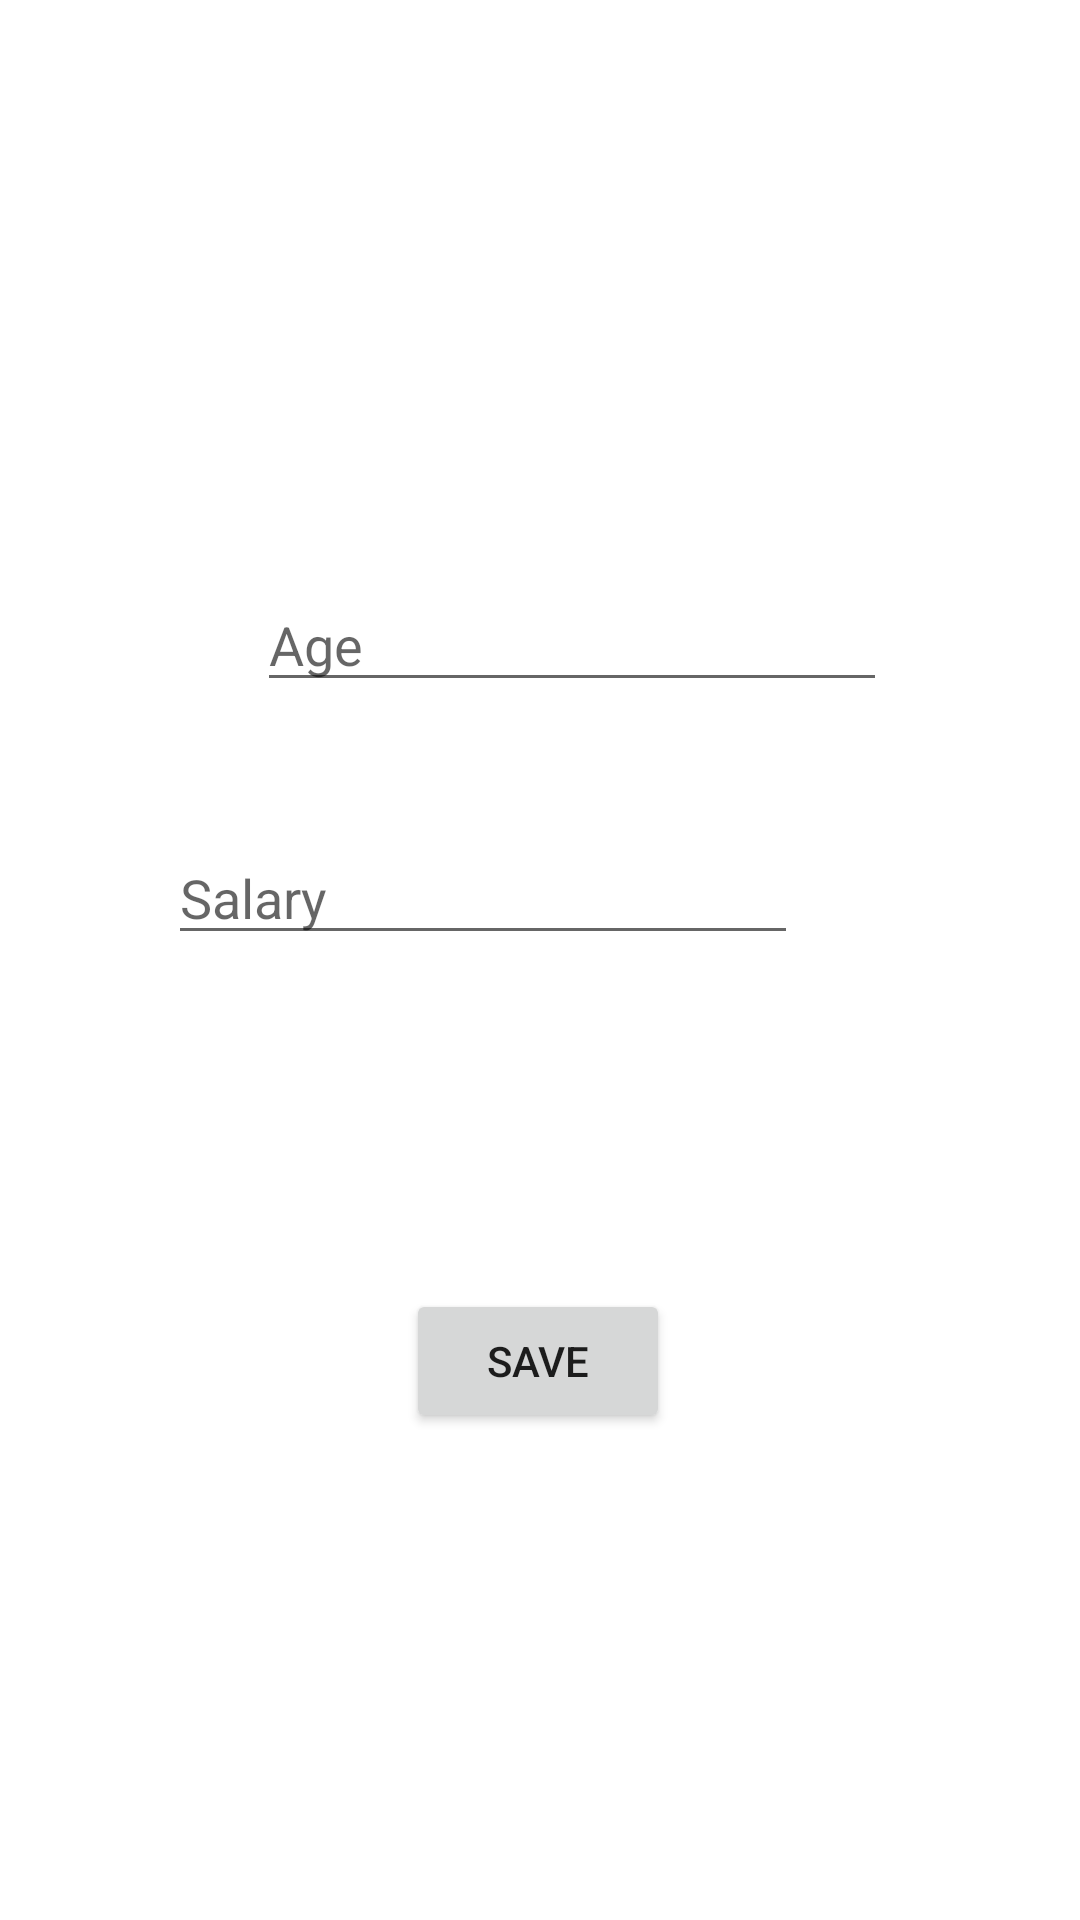

Layout XML and referenced resources for this Android screen:
<!-- AndroidManifest.xml: application theme Theme.FirebaseRealtimeDatabaseKotlin -->
<!-- res/layout/activity_insertion.xml -->
<?xml version="1.0" encoding="utf-8"?>
<androidx.constraintlayout.widget.ConstraintLayout xmlns:android="http://schemas.android.com/apk/res/android"
    xmlns:app="http://schemas.android.com/apk/res-auto"
    xmlns:tools="http://schemas.android.com/tools"
    android:layout_width="match_parent"
    android:layout_height="match_parent"
    tools:context=".InsertionActivity">

    <EditText
        android:id="@+id/edit_name"
        android:layout_width="wrap_content"
        android:layout_height="wrap_content"
        android:layout_marginStart="111dp"
        android:layout_marginTop="173dp"
        android:layout_marginEnd="90dp"
        android:layout_marginBottom="514dp"
        android:ems="10"
        android:inputType="textPersonName"
        android:hint="Name"
        app:layout_constraintBottom_toBottomOf="parent"
        app:layout_constraintEnd_toEndOf="parent"
        app:layout_constraintStart_toStartOf="parent"
        app:layout_constraintTop_toTopOf="parent" />

    <EditText
        android:id="@+id/edit_Age"
        android:layout_width="wrap_content"
        android:layout_height="wrap_content"
        android:layout_marginStart="111dp"
        android:layout_marginTop="64dp"
        android:layout_marginEnd="90dp"
        android:layout_marginBottom="75dp"
        android:ems="10"
        android:inputType="textPersonName"
        android:hint="Age"

        app:layout_constraintEnd_toEndOf="parent"
        app:layout_constraintStart_toStartOf="parent"
        app:layout_constraintTop_toBottomOf="@+id/edit_name" />

    <EditText
        android:id="@+id/edit_salary"
        android:layout_width="wrap_content"
        android:layout_height="wrap_content"
        android:layout_marginStart="107dp"
        android:layout_marginTop="5dp"
        android:layout_marginEnd="94dp"
        android:layout_marginBottom="284dp"
        android:ems="10"
        android:inputType="textPersonName"
        android:hint="Salary"
        app:layout_constraintBottom_toBottomOf="parent"
        app:layout_constraintEnd_toEndOf="parent"
        app:layout_constraintHorizontal_bias="1.0"
        app:layout_constraintStart_toStartOf="parent"
        app:layout_constraintTop_toBottomOf="@+id/edit_Age" />

    <Button
        android:id="@+id/btn_save"
        android:layout_width="wrap_content"
        android:layout_height="wrap_content"
        android:text="SAVE"
        app:layout_constraintBottom_toBottomOf="parent"
        app:layout_constraintEnd_toEndOf="parent"
        app:layout_constraintHorizontal_bias="0.498"
        app:layout_constraintStart_toStartOf="parent"
        app:layout_constraintTop_toTopOf="parent"
        app:layout_constraintVertical_bias="0.726" />
</androidx.constraintlayout.widget.ConstraintLayout>
<!-- resources referenced by this layout -->
<resources>
  <style name="Theme.FirebaseRealtimeDatabaseKotlin" parent="Theme.MaterialComponents.DayNight.DarkActionBar">
          
          <item name="colorPrimary">@color/purple_500</item>
          <item name="colorPrimaryVariant">@color/purple_700</item>
          <item name="colorOnPrimary">@color/white</item>
          
          <item name="colorSecondary">@color/teal_200</item>
          <item name="colorSecondaryVariant">@color/teal_700</item>
          <item name="colorOnSecondary">@color/black</item>
          
          <item name="android:statusBarColor">?attr/colorPrimaryVariant</item>
          
      </style>
  <!-- not gathered from this repository: default colours our renderer supplied (Android Studio template values) -->
  <color name="purple_500">#FF6200EE</color>
  <color name="purple_700">#FF3700B3</color>
  <color name="teal_200">#FF03DAC5</color>
  <color name="teal_700">#FF018786</color>
  <color name="black">#FF000000</color>
  <color name="white">#FFFFFFFF</color>
</resources>
